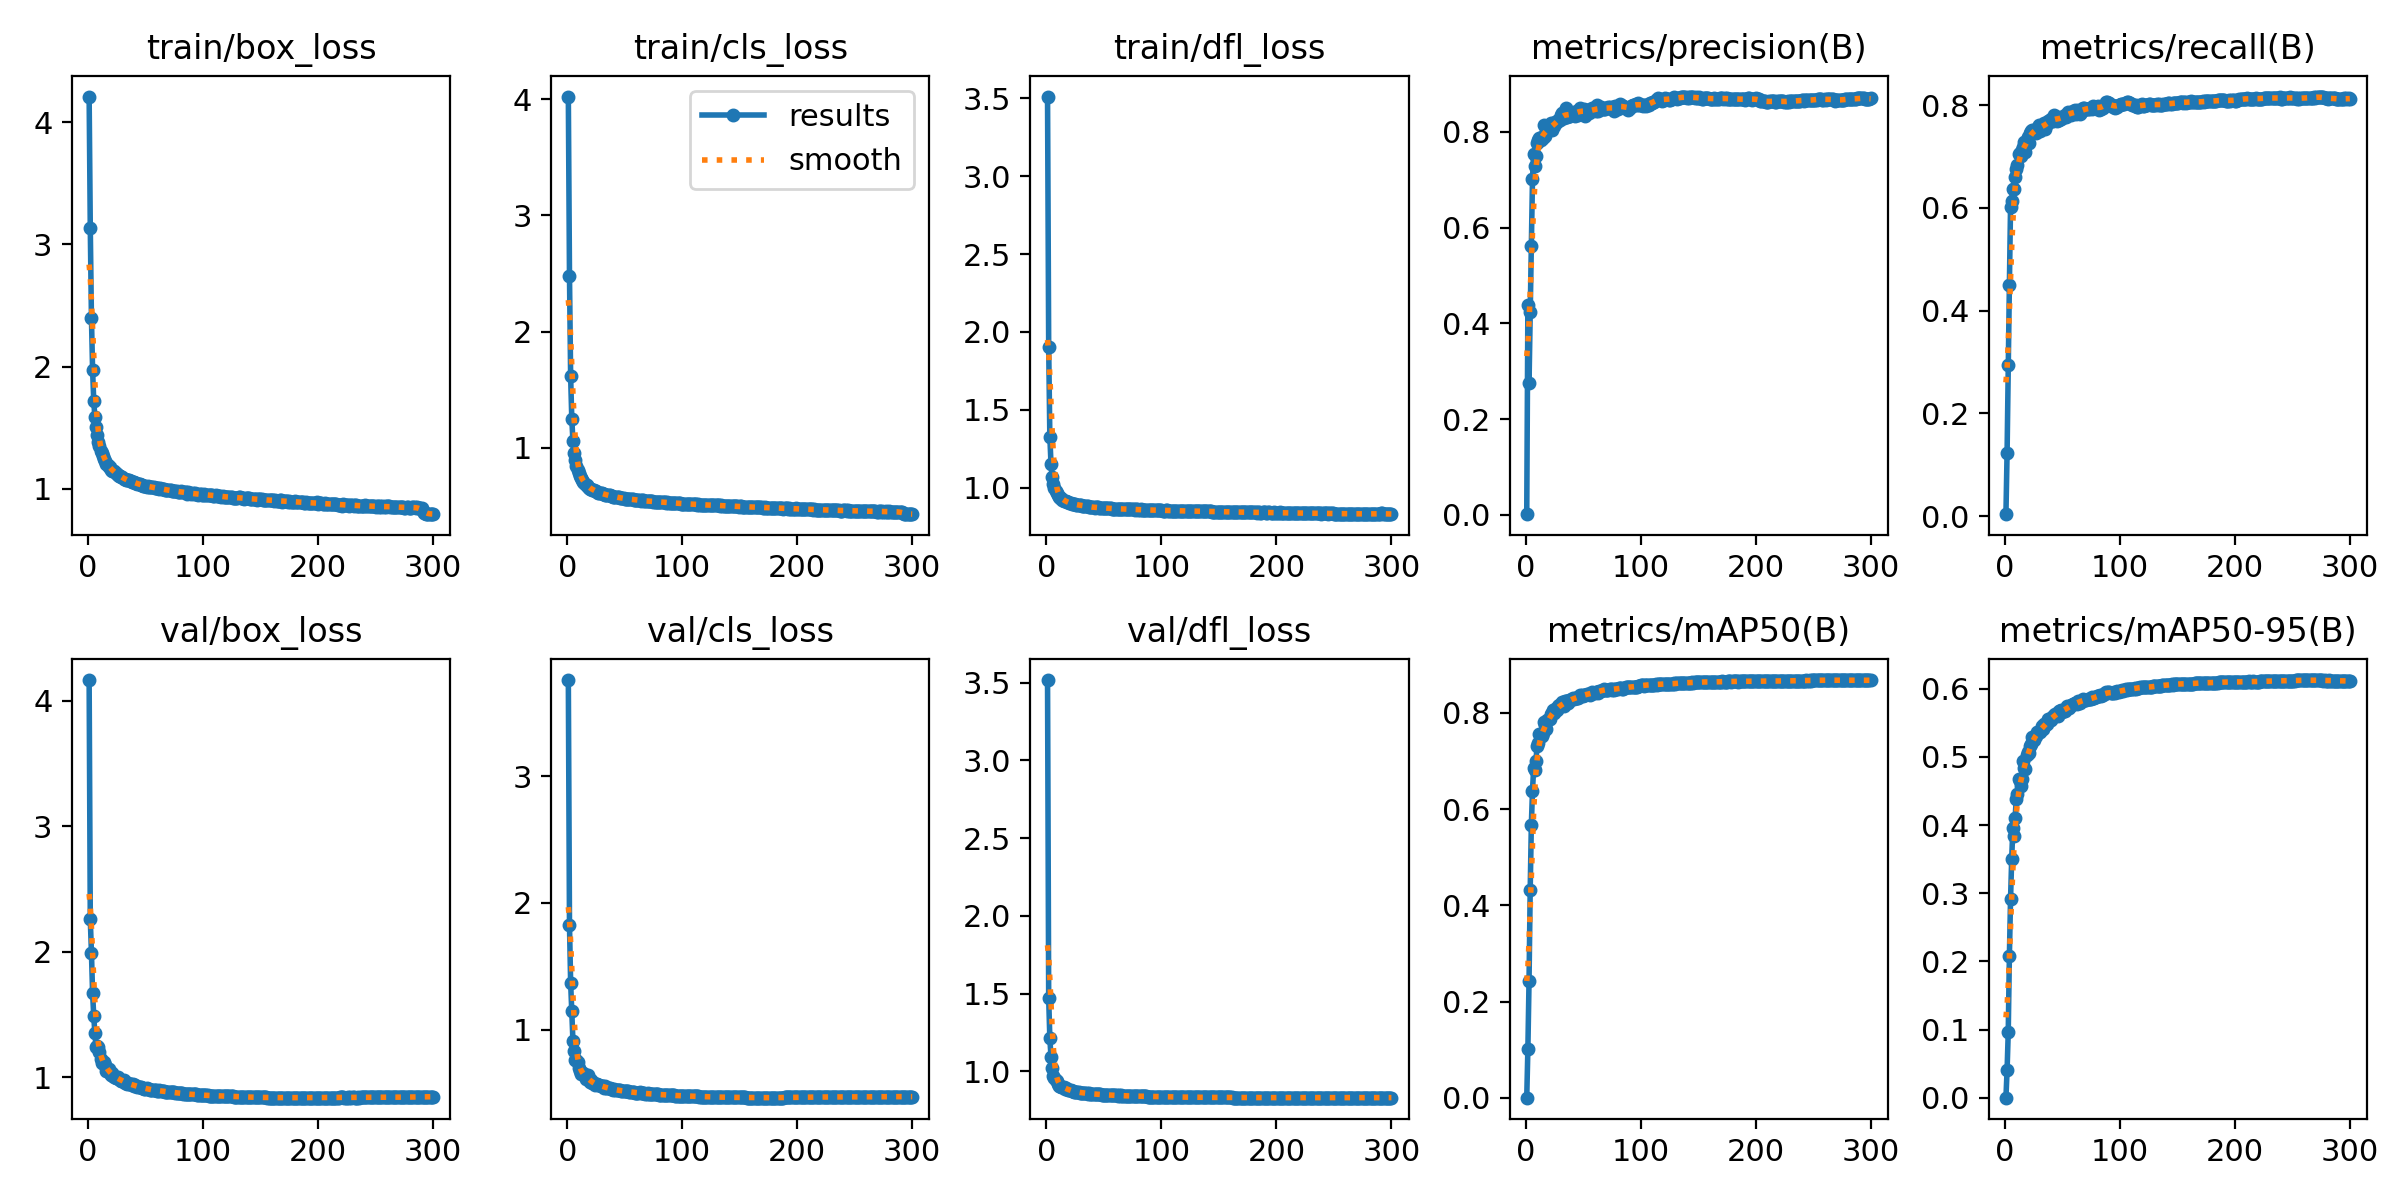

Source data for this figure (header and first rows):
epoch, time, train/box_loss, train/cls_loss, train/dfl_loss, metrics/precision(B), metrics/recall(B), metrics/mAP50(B), metrics/mAP50-95(B), val/box_loss, val/cls_loss, val/dfl_loss, lr/pg0, lr/pg1, lr/pg2
1, 34.18, 4.21, 4.022, 3.511, 0.00109, 0.00387, 0.00019, 4e-05, 4.165, 3.759, 3.517, 0.003303, 0.003303, 0.07027
2, 61.78, 3.132, 2.479, 1.903, 0.4374, 0.1239, 0.1022, 0.04053, 2.258, 1.825, 1.471, 0.006636, 0.006636, 0.04027
3, 87.48, 2.401, 1.614, 1.327, 0.2749, 0.2942, 0.2429, 0.09581, 1.994, 1.371, 1.212, 0.009969, 0.009969, 0.01027
4, 114.8, 1.973, 1.249, 1.154, 0.4241, 0.4502, 0.4308, 0.2078, 1.671, 1.143, 1.095, 0.009998, 0.009998, 0.009998
5, 137, 1.72, 1.06, 1.069, 0.5625, 0.6015, 0.567, 0.2911, 1.488, 0.9079, 1.02, 0.009996, 0.009996, 0.009996
6, 164.5, 1.585, 0.9584, 1.022, 0.7008, 0.613, 0.6378, 0.3501, 1.351, 0.8343, 0.9698, 0.009993, 0.009993, 0.009993
7, 186.8, 1.501, 0.8948, 0.9956, 0.7533, 0.6369, 0.6847, 0.3953, 1.245, 0.7583, 0.9558, 0.00999, 0.00999, 0.00999
8, 216.7, 1.436, 0.8437, 0.9755, 0.7299, 0.6364, 0.6811, 0.3838, 1.25, 0.7629, 0.9434, 0.009987, 0.009987, 0.009987
9, 239.2, 1.383, 0.8079, 0.9633, 0.7497, 0.6609, 0.6993, 0.4109, 1.239, 0.7463, 0.941, 0.009983, 0.009983, 0.009983
10, 267.3, 1.347, 0.7803, 0.9502, 0.7766, 0.6762, 0.7312, 0.4389, 1.199, 0.6999, 0.9159, 0.009978, 0.009978, 0.009978
11, 288.9, 1.309, 0.7542, 0.9421, 0.7828, 0.6833, 0.7367, 0.4456, 1.15, 0.6714, 0.9088, 0.009973, 0.009973, 0.009973
12, 318.4, 1.289, 0.7369, 0.9345, 0.7877, 0.7059, 0.7555, 0.467, 1.113, 0.6505, 0.903, 0.009967, 0.009967, 0.009967
13, 340.8, 1.264, 0.7242, 0.9303, 0.7838, 0.7063, 0.7543, 0.4643, 1.113, 0.6534, 0.9006, 0.009961, 0.009961, 0.009961
14, 370.7, 1.243, 0.7067, 0.9223, 0.79, 0.7007, 0.7514, 0.4567, 1.121, 0.6552, 0.9017, 0.009954, 0.009954, 0.009954
15, 392.7, 1.227, 0.6942, 0.9162, 0.7873, 0.7123, 0.7584, 0.4671, 1.1, 0.6483, 0.8983, 0.009947, 0.009947, 0.009947
16, 421.8, 1.203, 0.6812, 0.9137, 0.8152, 0.7192, 0.7804, 0.4946, 1.047, 0.6088, 0.8854, 0.009939, 0.009939, 0.009939
17, 443.7, 1.197, 0.6762, 0.9115, 0.7924, 0.7285, 0.7742, 0.4844, 1.062, 0.6142, 0.8906, 0.009931, 0.009931, 0.009931
18, 474.4, 1.181, 0.6666, 0.9064, 0.802, 0.7095, 0.7655, 0.4828, 1.063, 0.6402, 0.8892, 0.009922, 0.009922, 0.009922
19, 497.2, 1.173, 0.6586, 0.9047, 0.8041, 0.7265, 0.7849, 0.5029, 1.033, 0.6008, 0.8796, 0.009912, 0.009912, 0.009912
20, 527.2, 1.153, 0.6499, 0.9001, 0.8089, 0.7386, 0.788, 0.5071, 1.017, 0.588, 0.8776, 0.009902, 0.009902, 0.009902
21, 549.3, 1.146, 0.6452, 0.8981, 0.8059, 0.7264, 0.7875, 0.5051, 1.032, 0.5981, 0.8788, 0.009892, 0.009892, 0.009892
22, 578, 1.146, 0.6403, 0.8976, 0.8194, 0.7455, 0.7977, 0.5157, 1.01, 0.5749, 0.8736, 0.009881, 0.009881, 0.009881
23, 600.9, 1.141, 0.6364, 0.8954, 0.804, 0.7491, 0.7994, 0.5184, 1.005, 0.5752, 0.8716, 0.009869, 0.009869, 0.009869
24, 631.6, 1.127, 0.6313, 0.8932, 0.8166, 0.7516, 0.8063, 0.5292, 0.995, 0.561, 0.8698, 0.009857, 0.009857, 0.009857
25, 653.5, 1.118, 0.6272, 0.8932, 0.8125, 0.752, 0.8003, 0.525, 0.9927, 0.5712, 0.87, 0.009844, 0.009844, 0.009844
26, 681.5, 1.115, 0.6209, 0.8901, 0.82, 0.7472, 0.8075, 0.53, 1.001, 0.5682, 0.8682, 0.009831, 0.009831, 0.009831
27, 703.9, 1.101, 0.6157, 0.8873, 0.8203, 0.7462, 0.805, 0.5307, 0.9847, 0.5633, 0.867, 0.009818, 0.009818, 0.009818
28, 731.7, 1.102, 0.614, 0.8877, 0.8245, 0.7536, 0.8136, 0.5371, 0.9752, 0.5603, 0.8649, 0.009803, 0.009803, 0.009803
29, 755.5, 1.099, 0.6131, 0.8882, 0.8249, 0.7572, 0.8153, 0.5371, 0.9743, 0.5571, 0.8637, 0.009789, 0.009789, 0.009789
30, 785.1, 1.094, 0.6085, 0.8858, 0.8254, 0.7618, 0.8147, 0.5371, 0.9697, 0.5503, 0.8622, 0.009773, 0.009773, 0.009773
31, 807.9, 1.083, 0.6033, 0.8845, 0.8363, 0.7506, 0.8144, 0.5364, 0.9817, 0.5553, 0.8632, 0.009758, 0.009758, 0.009758
32, 836.4, 1.08, 0.6022, 0.883, 0.8387, 0.7619, 0.8216, 0.5446, 0.9583, 0.5407, 0.8615, 0.009741, 0.009741, 0.009741
33, 859.5, 1.07, 0.5965, 0.8829, 0.8294, 0.7565, 0.8143, 0.5403, 0.9576, 0.551, 0.8616, 0.009725, 0.009725, 0.009725
34, 889.2, 1.069, 0.5954, 0.8825, 0.8324, 0.766, 0.8236, 0.5489, 0.9472, 0.5382, 0.8581, 0.009707, 0.009707, 0.009707
35, 912.9, 1.069, 0.5942, 0.8788, 0.8505, 0.7536, 0.8245, 0.5472, 0.9533, 0.5379, 0.859, 0.00969, 0.00969, 0.00969
36, 941.2, 1.068, 0.5908, 0.8786, 0.8319, 0.7621, 0.8213, 0.5479, 0.9453, 0.5369, 0.8572, 0.009671, 0.009671, 0.009671
37, 963.5, 1.064, 0.5901, 0.8768, 0.8354, 0.7639, 0.8208, 0.5481, 0.9481, 0.5376, 0.8582, 0.009652, 0.009652, 0.009652
38, 992.5, 1.052, 0.5857, 0.8766, 0.8342, 0.7689, 0.8273, 0.5555, 0.9356, 0.5293, 0.8558, 0.009633, 0.009633, 0.009633
39, 1015, 1.058, 0.5843, 0.875, 0.8328, 0.7708, 0.8262, 0.5536, 0.9474, 0.532, 0.8569, 0.009613, 0.009613, 0.009613
40, 1045, 1.053, 0.5809, 0.874, 0.8368, 0.7722, 0.8291, 0.5546, 0.9301, 0.5247, 0.8544, 0.009593, 0.009593, 0.009593
41, 1067, 1.044, 0.5787, 0.8739, 0.84, 0.7698, 0.8301, 0.5578, 0.938, 0.529, 0.8547, 0.009572, 0.009572, 0.009572
42, 1095, 1.045, 0.5772, 0.8716, 0.842, 0.7692, 0.8288, 0.5583, 0.9308, 0.5235, 0.8527, 0.009551, 0.009551, 0.009551
43, 1119, 1.041, 0.5754, 0.8723, 0.8339, 0.7802, 0.8306, 0.561, 0.9256, 0.5198, 0.8542, 0.009529, 0.009529, 0.009529
44, 1147, 1.038, 0.5749, 0.8728, 0.8423, 0.7754, 0.8314, 0.5626, 0.9266, 0.5216, 0.8538, 0.009507, 0.009507, 0.009507
45, 1173, 1.034, 0.5727, 0.8721, 0.8436, 0.7688, 0.8306, 0.5621, 0.9195, 0.5209, 0.8513, 0.009484, 0.009484, 0.009484
46, 1199, 1.032, 0.5692, 0.8706, 0.8358, 0.7707, 0.8307, 0.5606, 0.9243, 0.523, 0.8514, 0.00946, 0.00946, 0.00946
47, 1226, 1.032, 0.5683, 0.8705, 0.8507, 0.7717, 0.836, 0.5666, 0.9139, 0.5145, 0.8515, 0.009437, 0.009437, 0.009437
48, 1249, 1.024, 0.5656, 0.8695, 0.8415, 0.7773, 0.8354, 0.5678, 0.9149, 0.5151, 0.8505, 0.009412, 0.009412, 0.009412
49, 1276, 1.024, 0.5655, 0.8699, 0.8467, 0.7739, 0.8376, 0.5692, 0.909, 0.5119, 0.8489, 0.009388, 0.009388, 0.009388
50, 1298, 1.025, 0.5641, 0.8677, 0.8435, 0.7746, 0.8345, 0.5657, 0.9099, 0.5139, 0.8492, 0.009363, 0.009363, 0.009363
51, 1330, 1.017, 0.5623, 0.8684, 0.847, 0.777, 0.8371, 0.5668, 0.9148, 0.5124, 0.8497, 0.009337, 0.009337, 0.009337
52, 1352, 1.024, 0.5634, 0.8677, 0.834, 0.7805, 0.8375, 0.5678, 0.9105, 0.5149, 0.8487, 0.009311, 0.009311, 0.009311
53, 1381, 1.015, 0.5607, 0.8686, 0.8457, 0.7768, 0.8387, 0.57, 0.9068, 0.511, 0.8485, 0.009284, 0.009284, 0.009284
54, 1403, 1.012, 0.5574, 0.8666, 0.8469, 0.7805, 0.8398, 0.574, 0.9008, 0.5072, 0.8472, 0.009257, 0.009257, 0.009257
55, 1433, 1.013, 0.5577, 0.8658, 0.84, 0.7873, 0.8394, 0.5716, 0.8987, 0.5061, 0.8475, 0.009229, 0.009229, 0.009229
56, 1456, 1.011, 0.5555, 0.8657, 0.8409, 0.7844, 0.8378, 0.5712, 0.8988, 0.506, 0.846, 0.009201, 0.009201, 0.009201
57, 1486, 1.014, 0.5564, 0.865, 0.8463, 0.7828, 0.8396, 0.5749, 0.8996, 0.5064, 0.8461, 0.009173, 0.009173, 0.009173
58, 1509, 1.006, 0.5534, 0.8647, 0.8506, 0.781, 0.8428, 0.576, 0.8961, 0.5047, 0.846, 0.009144, 0.009144, 0.009144
59, 1537, 1.004, 0.5534, 0.8644, 0.8451, 0.7879, 0.842, 0.5769, 0.8962, 0.501, 0.8453, 0.009115, 0.009115, 0.009115
60, 1561, 1.007, 0.5532, 0.8649, 0.8472, 0.785, 0.8414, 0.5776, 0.8928, 0.5023, 0.8451, 0.009085, 0.009085, 0.009085
... 240 more rows
